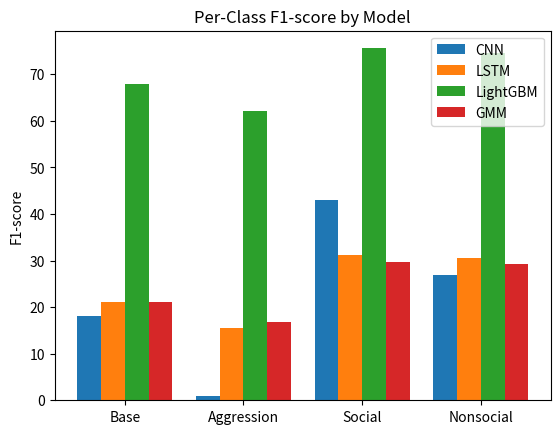

Generate this figure with matplotlib:
import matplotlib.pyplot as plt

import numpy as np
classes = ['Base', 'Aggression', 'Social', 'Nonsocial']
cnn_f1 = [18.14, 0.92, 43.09, 26.91]
lstm_f1 = [21.10, 15.42, 31.29, 30.59]
lgbm_f1 = [67.99, 62.12, 75.57, 74.51]
gmm_f1 = [21.08, 16.88, 29.78, 29.17]
bar_width = 0.2
x = np.arange(len(classes))
plt.bar(x - 1.5*bar_width, cnn_f1, width=bar_width, label='CNN')
plt.bar(x - 0.5*bar_width, lstm_f1, width=bar_width, label='LSTM')
plt.bar(x + 0.5*bar_width, lgbm_f1, width=bar_width, label='LightGBM')
plt.bar(x + 1.5*bar_width, gmm_f1, width=bar_width, label='GMM')
plt.xticks(x, classes)
plt.ylabel('F1-score')
plt.title('Per-Class F1-score by Model')
plt.legend()
plt.show()